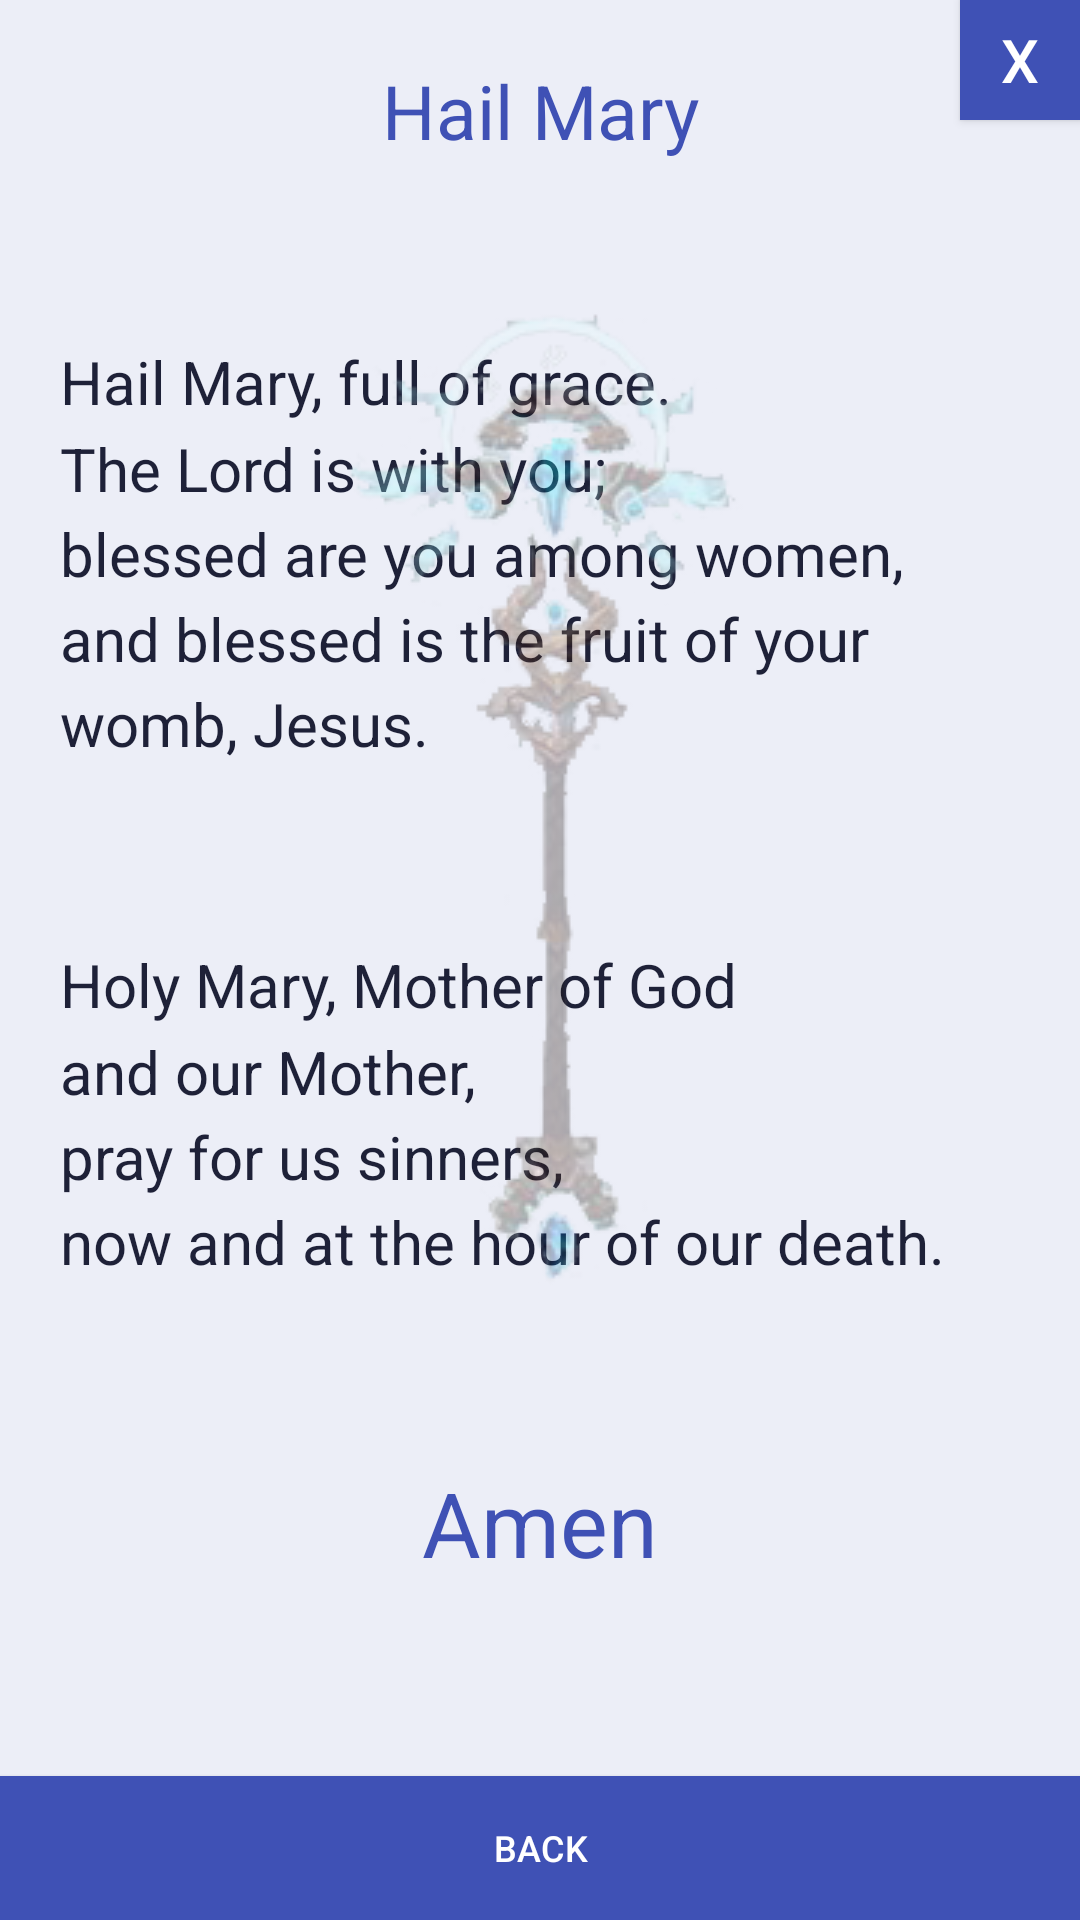

Layout XML and referenced resources for this Android screen:
<!-- AndroidManifest.xml: application theme AppTheme -->
<!-- res/layout/simple_hail_mary_activity.xml -->
<?xml version="1.0" encoding="utf-8"?>
<RelativeLayout xmlns:android="http://schemas.android.com/apk/res/android"
    xmlns:app="http://schemas.android.com/apk/res-auto"
    xmlns:tools="http://schemas.android.com/tools"
    android:layout_width="match_parent"
    android:layout_height="match_parent"
    android:background="@color/colorBackground"
    app:layout_behavior="@string/appbar_scrolling_view_behavior"
    tools:context="com.prayers.app.activity.simple.SimpleHailMaryActivity">

    <TextView
        android:id="@+id/title_hail_mary"
        android:layout_width="match_parent"
        android:layout_height="wrap_content"
        android:layout_alignParentTop="true"
        android:layout_marginStart="@dimen/margin_left"
        android:layout_marginEnd="@dimen/margin_right"
        android:gravity="center_horizontal"
        android:paddingTop="@dimen/margin_top"
        android:text="@string/title_hail_mary"
        android:textAlignment="center"
        android:textColor="@color/colorPrimary"
        android:textSize="@dimen/text_size_25" />

    <ScrollView
        android:id="@+id/navigation"
        android:layout_width="match_parent"
        android:layout_height="match_parent"
        android:layout_above="@+id/btn_prev"
        android:layout_below="@+id/title_hail_mary"
        android:layout_alignParentStart="true">

        <RelativeLayout
            android:layout_width="match_parent"
            android:layout_height="wrap_content"
            android:layout_marginLeft="@dimen/margin_20"
            android:layout_marginRight="@dimen/margin_20"
            android:paddingTop="@dimen/margin_60"
            android:paddingBottom="@dimen/margin_40">

            <TextView
                android:id="@+id/txt_hail_mary_1"
                android:layout_width="wrap_content"
                android:layout_height="wrap_content"
                android:layout_alignParentStart="true"
                android:text="@string/txt_hail_mary_1"
                android:textSize="@dimen/text_size_20" />

            <TextView
                android:id="@+id/txt_hail_mary_2"
                android:layout_width="wrap_content"
                android:layout_height="wrap_content"
                android:layout_below="@+id/txt_hail_mary_1"
                android:paddingTop="@dimen/margin_60"
                android:text="@string/txt_hail_mary_2"
                android:textSize="@dimen/text_size_20" />

            <TextView
                android:id="@+id/lbl_amen"
                android:layout_width="wrap_content"
                android:layout_height="wrap_content"
                android:layout_below="@+id/txt_hail_mary_2"
                android:layout_centerHorizontal="true"
                android:paddingTop="@dimen/margin_60"
                android:text="@string/txt_amen"
                android:textColor="@color/colorPrimary"
                android:textSize="@dimen/text_size_30" />
        </RelativeLayout>
    </ScrollView>

    <ImageView
        android:id="@+id/simple_prayers_background"
        android:layout_width="wrap_content"
        android:layout_height="wrap_content"
        android:layout_alignParentTop="true"
        android:layout_centerHorizontal="true"
        android:alpha="0.3"
        android:paddingTop="@dimen/margin_50"
        app:srcCompat="@mipmap/tuure_2_vert" />

    <Button
        android:id="@+id/btn_home"
        android:layout_width="@dimen/width_close_40"
        android:layout_height="@dimen/height_close_40"
        android:layout_alignParentTop="true"
        android:layout_alignParentEnd="true"
        android:background="@drawable/round"
        android:paddingLeft="@dimen/button_padding"
        android:paddingRight="@dimen/button_padding"
        android:text="@string/txt_close"
        android:textColor="@color/colorText"
        android:textSize="@dimen/close_text_size_20" />

    <Button
        android:id="@+id/btn_prev"
        android:layout_width="match_parent"
        android:layout_height="wrap_content"
        android:layout_alignParentBottom="true"
        android:layout_centerHorizontal="true"
        android:background="@drawable/round"
        android:paddingLeft="@dimen/button_padding"
        android:paddingRight="@dimen/button_padding"
        android:text="@string/txt_prev"
        android:textColor="@color/colorText"
        android:textSize="@dimen/text_size_12" />
</RelativeLayout>
<!-- resources referenced by this layout -->
<resources>
  <color name="colorBackground">#ECEEF7</color>
  <color name="colorPrimary">#3F51B5</color>
  <color name="colorText">#FFFFFF</color>
  <dimen name="button_padding">10sp</dimen>
  <dimen name="close_text_size_20">20sp</dimen>
  <dimen name="height_close_40">40sp</dimen>
  <dimen name="margin_20">20sp</dimen>
  <dimen name="margin_40">40sp</dimen>
  <dimen name="margin_50">50sp</dimen>
  <dimen name="margin_60">60sp</dimen>
  <dimen name="margin_left">5sp</dimen>
  <dimen name="margin_right">5sp</dimen>
  <dimen name="margin_top">20sp</dimen>
  <dimen name="text_size_12">12sp</dimen>
  <dimen name="text_size_20">20sp</dimen>
  <dimen name="text_size_25">25sp</dimen>
  <dimen name="text_size_30">30sp</dimen>
  <dimen name="width_close_40">40sp</dimen>
  <!-- drawable round (drawable) -->
  <?xml version="1.0" encoding="utf-8"?>
  <ripple xmlns:android="http://schemas.android.com/apk/res/android"
      android:color="@color/colorRipple">
      <item>
          <selector>
              <item android:state_pressed="true">
                  <shape android:shape="rectangle">
                      <corners android:radius="@dimen/button_corner_radius" />
                      <solid android:color="@color/colorButtonPrimaryPressed" />
                  </shape>
              </item>
              <item android:state_enabled="false">
                  <shape android:shape="rectangle">
                      <corners android:radius="@dimen/button_corner_radius" />
                      <solid android:color="@color/colorDivider" />
                  </shape>
              </item>
              <item>
                  <shape android:shape="rectangle">
                      <corners android:radius="@dimen/button_corner_radius" />
                      <solid android:color="@color/colorButtonPrimary" />
                  </shape>
              </item>
          </selector>
      </item>
  </ripple>
  <!-- mipmap tuure_2_vert: png bitmap (mipmap, 44919 bytes) -->
  <string name="title_hail_mary">Hail Mary</string>
  <string name="txt_amen">Amen</string>
  <string name="txt_close">X</string>
  <string name="txt_hail_mary_1">
          Hail Mary, full of grace.\nThe Lord is with you;\nblessed are you among women,\nand blessed is the fruit of your womb, Jesus.
      </string>
  <string name="txt_hail_mary_2">
          Holy Mary, Mother of God\nand our Mother,\npray for us sinners,\nnow and at the hour of our death.
      </string>
  <string name="txt_prev">Back</string>
  <style name="AppTheme" parent="Theme.MaterialComponents.Light.DarkActionBar.Bridge">
          <item name="colorPrimary">@color/colorPrimary</item>
          <item name="colorPrimaryDark">@color/colorPrimaryDark</item>
          <item name="colorAccent">@color/colorAccent</item>
          <item name="android:windowBackground">@color/colorBackground</item>
          <item name="android:textViewStyle">@style/AppTextView</item>
          
      </style>
  <color name="colorRipple">#33FFFFFF</color>
  <color name="colorButtonPrimaryPressed">#2C3D8E</color>
  <color name="colorDivider">#D7DAE6</color>
  <color name="colorButtonPrimary">#3F51B5</color>
  <color name="colorPrimaryDark">#2C3D8E</color>
  <color name="colorAccent">#D4A85A</color>
  <style name="AppTextView" parent="@android:style/Widget.TextView">
          <item name="android:textColor">@color/colorOnSurface</item>
          <item name="android:lineSpacingMultiplier">1.2</item>
      </style>
  <color name="colorOnSurface">#1E2138</color>
</resources>
